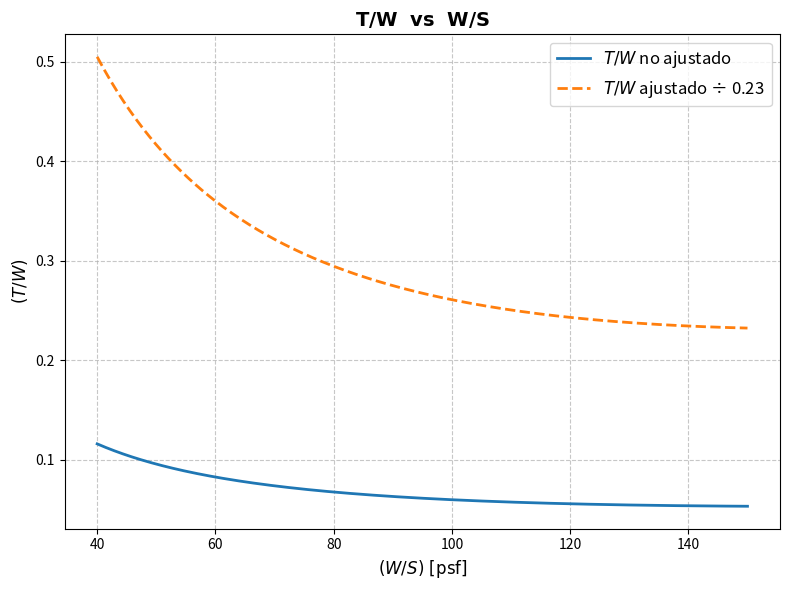

Reproduce this figure in Python.
import math
import numpy as np
import matplotlib.pyplot as plt

# ---------------------
# Datos de entrada
# ---------------------
M = 0.82
rho = 0.000736627        # slug/ft^3 (35,000 ft)
a_sound = 968.0          # ft/s
AR, e = 10.0, 0.85
CD0_base = 0.0184
CD0_new = CD0_base + 0.0005

parametro_de_ajuste_motor = 0.23

# ---------------------
# Dinámica y parámetros
# ---------------------
V = M * a_sound
q = 0.5 * rho * V**2
K = 1.0 / (math.pi * AR * e)

# Fórmula T/W
def T_over_W(ws):
    return (CD0_new * q) / ws + (K / q) * ws

# ---------------------
# Valores de W/S
# ---------------------
WS = np.linspace(40, 150, 300)
TW_no_ajustado = T_over_W(WS)
TW_ajustado = TW_no_ajustado / parametro_de_ajuste_motor

CD = CD0_new + (0.43**2)/(26.7)
print(f"CD (nuevo):          {CD:.5f}")
# ---------------------
# Imprimir resultados en consola
# ---------------------
print("=== Parámetros calculados ===")
print(f"Velocidad (V):        {V:.3f} ft/s")
print(f"q (presión dinámica): {q:.5f} psf")
print(f"K (inducido):         {K:.6f}")
print(f"CD0 (nuevo):          {CD0_new:.5f}")
print(f"A = CD0*q:            {CD0_new * q:.6f}")
print(f"B = K/q:              {K/q:.6e}\n")

print("=== Resultados T/W ===")
for ws in [60, 80, 100, 120]:
    tw = T_over_W(ws)
    print(f"W/S = {ws:>3} psf ->  T/W no ajustado = {tw:.5f},   T/W ajustado = {tw/parametro_de_ajuste_motor:.5f}")

# ---------------------
# Graficar resultados
# ---------------------
plt.figure(figsize=(8, 6))
plt.plot(WS, TW_no_ajustado, label=r'$T/W$ no ajustado', linewidth=2)
plt.plot(WS, TW_ajustado, '--', label=rf'$T/W$ ajustado ÷ {parametro_de_ajuste_motor}', linewidth=2)

plt.title(r'$\mathbf{T/W \ \ vs \ \ W/S}$', fontsize=14, weight='bold')
plt.xlabel(r'$(W/S) \ [\mathrm{psf}]$', fontsize=12)
plt.ylabel(r'$(T/W)$', fontsize=12)
plt.grid(True, linestyle='--', alpha=0.7)
plt.legend(fontsize=12)
plt.tight_layout()
plt.show()
